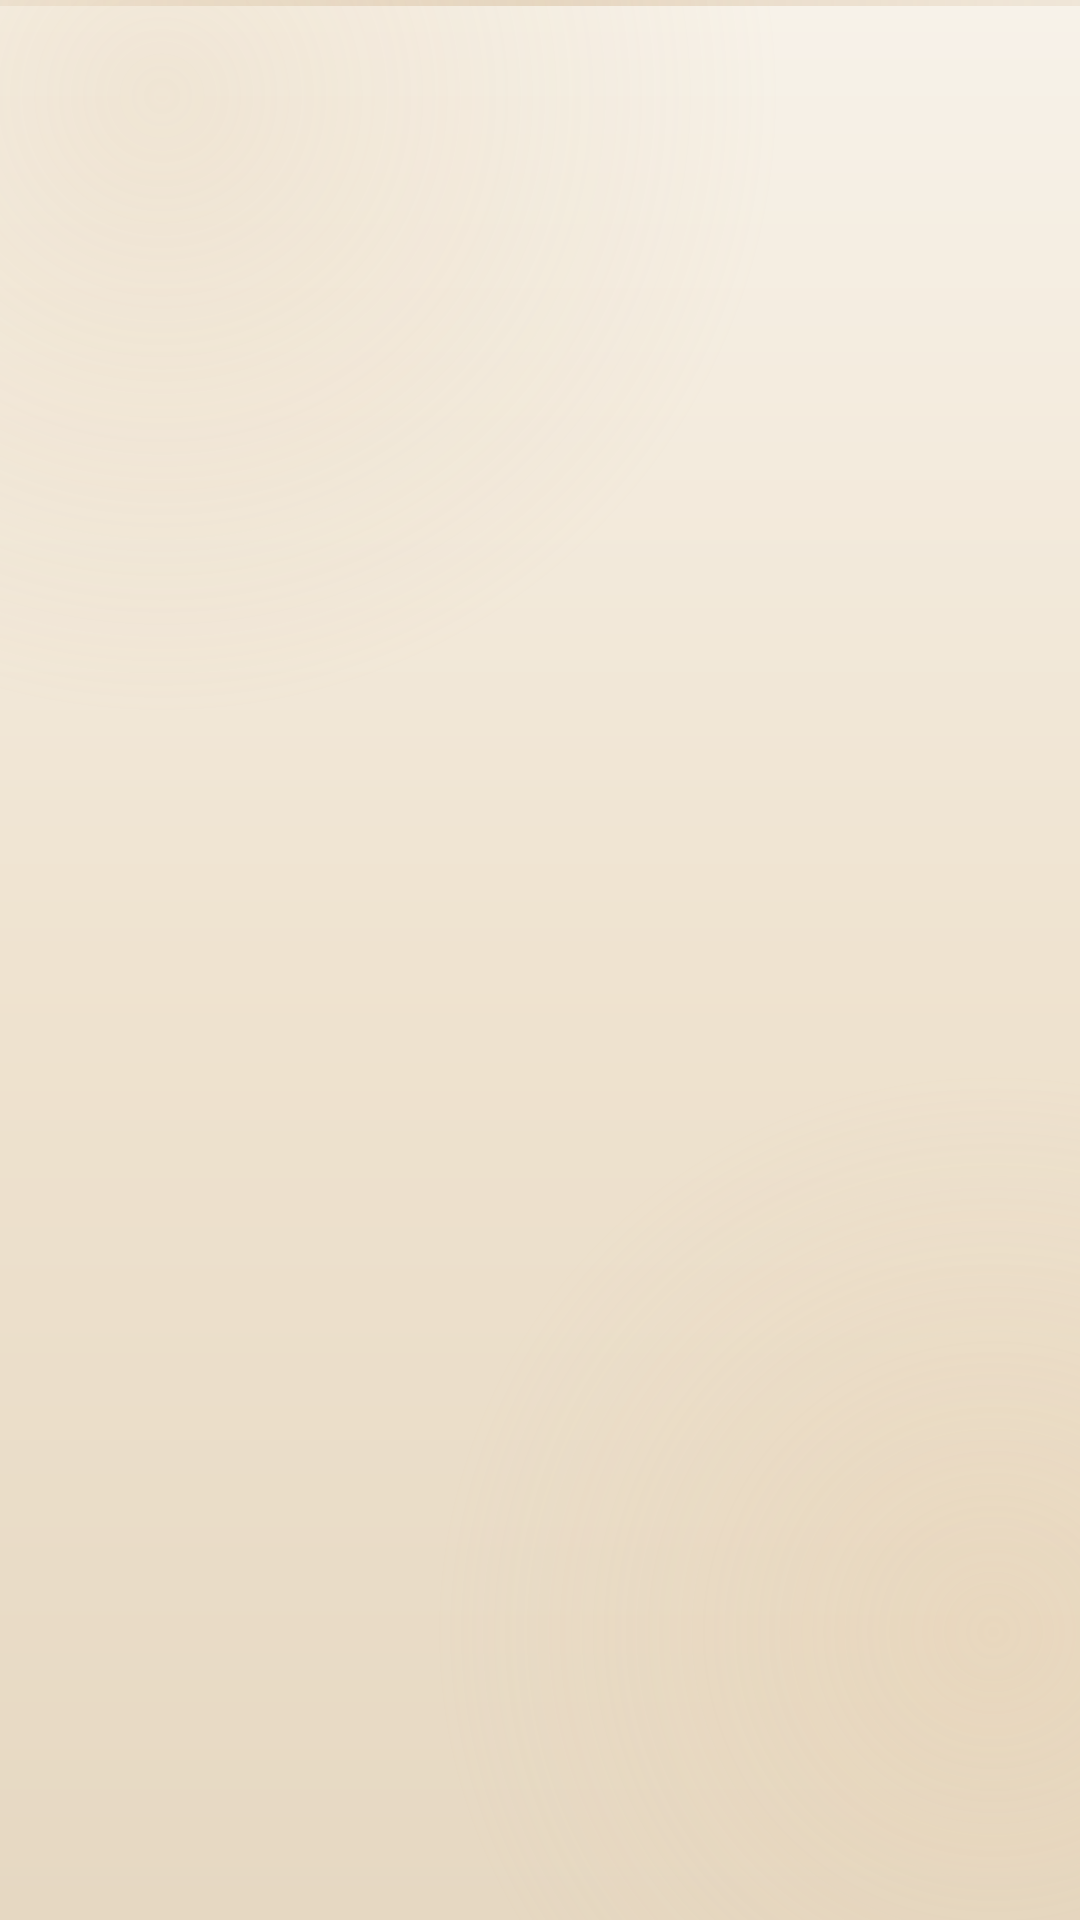

Layout XML and referenced resources for this Android screen:
<!-- AndroidManifest.xml: activity theme Theme.NovelReader.Main -->
<!-- res/layout/activity_main.xml -->
<?xml version="1.0" encoding="utf-8"?>
<FrameLayout xmlns:android="http://schemas.android.com/apk/res/android"
    xmlns:tools="http://schemas.android.com/tools"
    android:id="@+id/main_root"
    android:layout_width="match_parent"
    android:layout_height="match_parent"
    android:background="@drawable/bg_aurora_page"
    tools:context=".MainActivity">

    <LinearLayout
        android:id="@+id/main"
        android:layout_width="match_parent"
        android:layout_height="match_parent"
        android:orientation="vertical"
        android:gravity="center_horizontal" />

    <com.example.novelreader.PremiumLoadingView
        android:id="@+id/main_loading_view"
        android:layout_width="140dp"
        android:layout_height="140dp"
        android:layout_gravity="center"
        android:visibility="gone" />

</FrameLayout>
<!-- resources referenced by this layout -->
<resources>
  <!-- drawable bg_aurora_page (drawable) -->
  <?xml version="1.0" encoding="utf-8"?>
  <layer-list xmlns:android="http://schemas.android.com/apk/res/android">
  
      
      <item>
          <shape android:shape="rectangle">
              <gradient
                  android:angle="270"
                  android:startColor="#FFF7F2E9"
                  android:centerColor="#FFEFE3D0"
                  android:endColor="#FFE6D8C2"
                  android:type="linear" />
          </shape>
      </item>
  
      
      <item>
          <shape android:shape="rectangle">
              <gradient
                  android:type="radial"
                  android:gradientRadius="620"
                  android:centerX="0.15"
                  android:centerY="0.05"
                  android:startColor="#33D9B98C"
                  android:endColor="#00D9B98C" />
          </shape>
      </item>
  
      
      <item>
          <shape android:shape="rectangle">
              <gradient
                  android:type="radial"
                  android:gradientRadius="560"
                  android:centerX="0.92"
                  android:centerY="0.85"
                  android:startColor="#33E8C9A0"
                  android:endColor="#00E8C9A0" />
          </shape>
      </item>
  
      
      <item android:height="2dp" android:gravity="top">
          <shape android:shape="rectangle">
              <gradient
                  android:angle="0"
                  android:startColor="#33D4B896"
                  android:centerColor="#55C9A77C"
                  android:endColor="#33D4B896"
                  android:type="linear" />
          </shape>
      </item>
  
  </layer-list>
  <style name="Theme.NovelReader.Main" parent="Theme.NovelReader">
          <item name="android:windowLightStatusBar">false</item>
          <item name="android:windowLightNavigationBar" tools:targetApi="o_mr1">false</item>
      </style>
  <style name="Theme.NovelReader" parent="Base.Theme.NovelReader" />
  <style name="Base.Theme.NovelReader" parent="Theme.Material3.DayNight.NoActionBar">
          <item name="colorPrimary">@color/colorPrimary</item>
          <item name="colorPrimaryDark">@color/colorPrimaryDark</item>
          <item name="colorAccent">@color/colorAccent</item>
          <item name="android:statusBarColor">@android:color/transparent</item>
          <item name="android:navigationBarColor">@android:color/transparent</item>
          <item name="android:windowDrawsSystemBarBackgrounds">true</item>
          
          <item name="android:windowLayoutInDisplayCutoutMode" tools:targetApi="o_mr1">shortEdges</item>
      </style>
  <color name="colorPrimary">#FF8B6F5C</color>
  <color name="colorPrimaryDark">#FF7A5F4C</color>
  <color name="colorAccent">#FFD4B896</color>
</resources>
